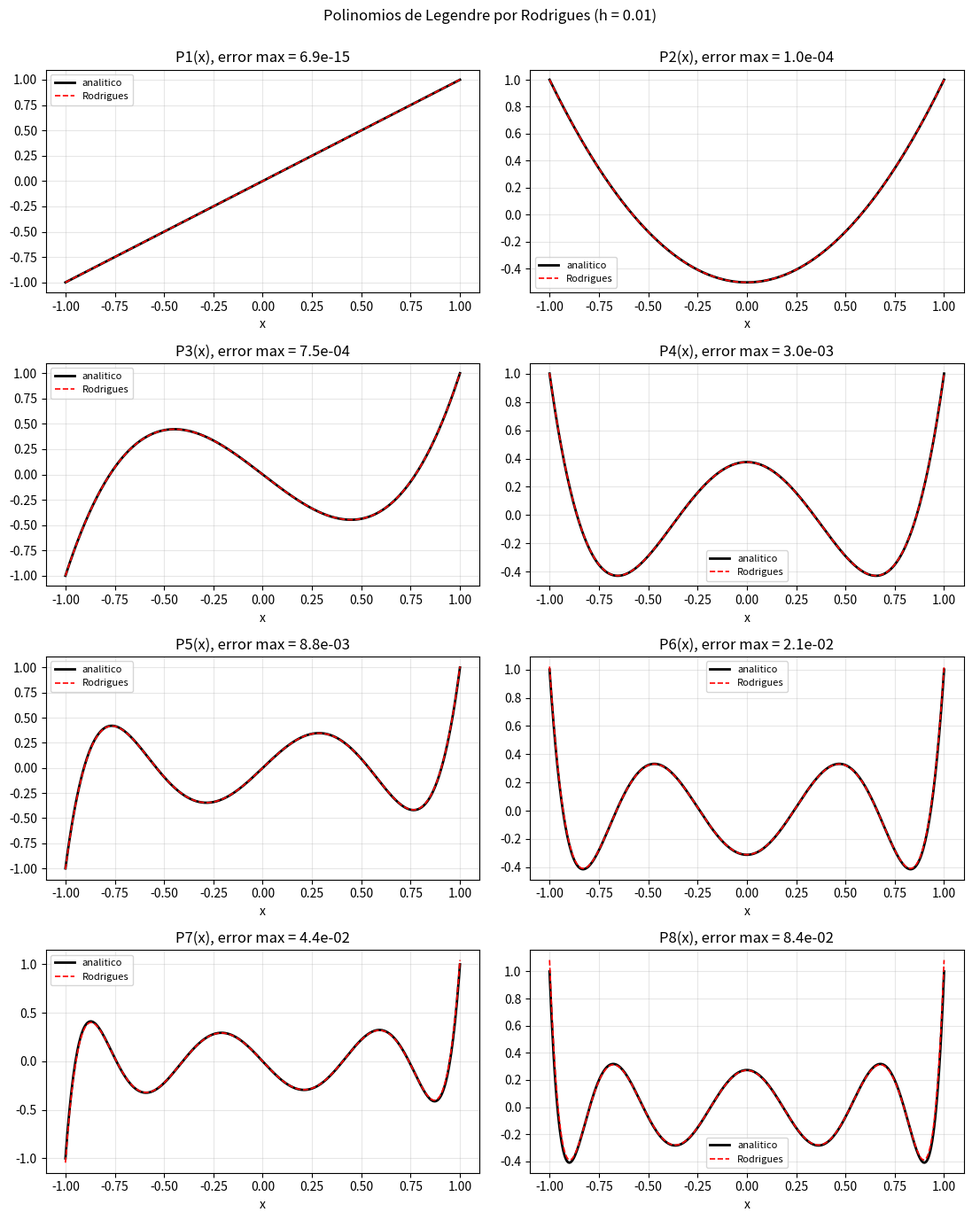
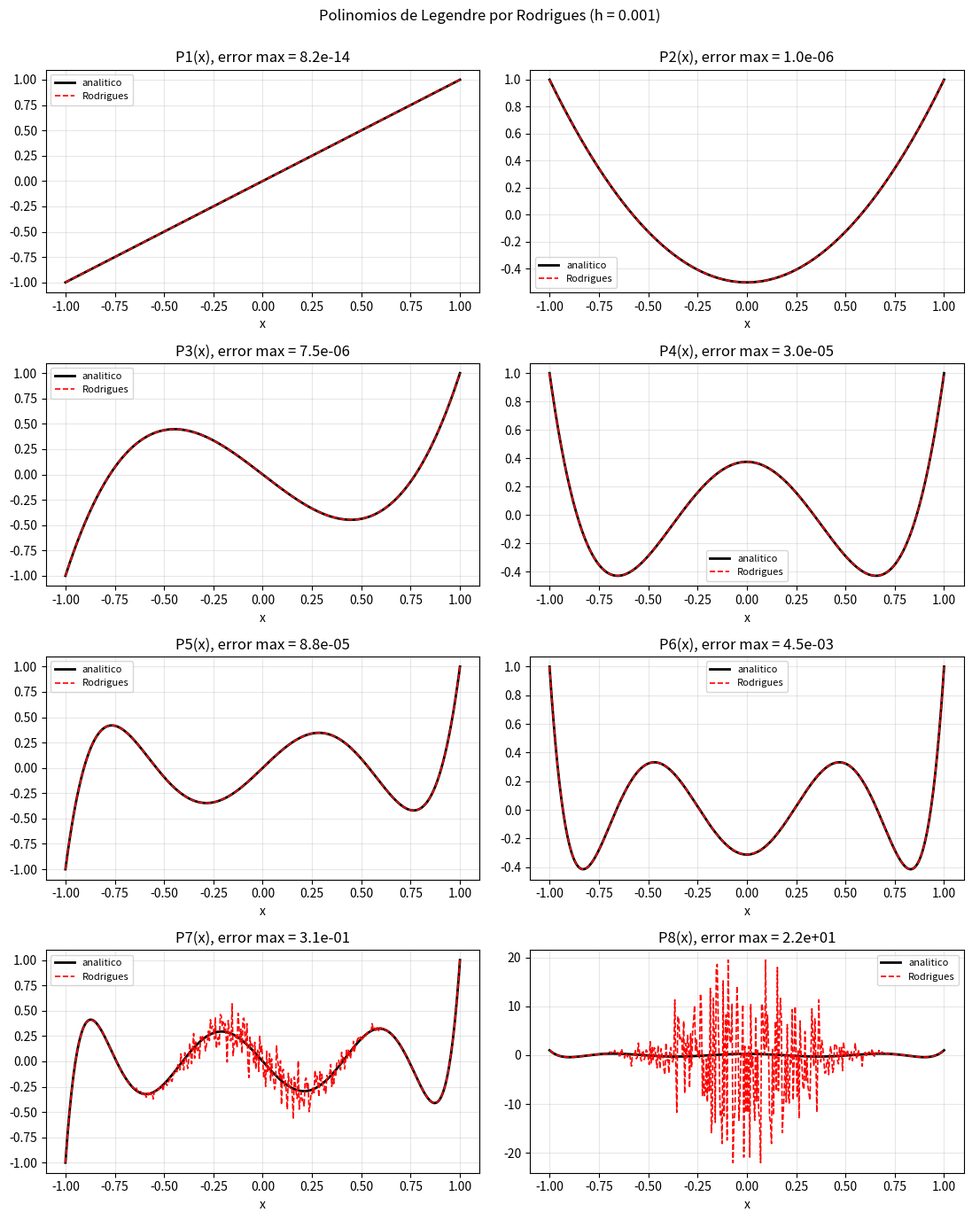

These figures' Python source, in order:
# Practica Numerica 1 - Problema 1
# Fisica Computacional, Ciclo I 2026
# Carnet: AV18012
# Polinomios de Legendre con la formula de Rodrigues usando diferencias centradas

import numpy as np
import matplotlib.pyplot as plt
from math import factorial


# (a) coeficiente principal a_n = (2n)! / (2^n (n!)^2)
def coef_principal(n):
    return factorial(2*n) / (2.0**n * factorial(n)**2)


# polinomios de Legendre analiticos (forma cerrada, de tabla) para comparar
P_analitico = {
    1: lambda x: x,
    2: lambda x: (3*x**2 - 1) / 2,
    3: lambda x: (5*x**3 - 3*x) / 2,
    4: lambda x: (35*x**4 - 30*x**2 + 3) / 8,
    5: lambda x: (63*x**5 - 70*x**3 + 15*x) / 8,
    6: lambda x: (231*x**6 - 315*x**4 + 105*x**2 - 5) / 16,
    7: lambda x: (429*x**7 - 693*x**5 + 315*x**3 - 35*x) / 16,
    8: lambda x: (6435*x**8 - 12012*x**6 + 6930*x**4 - 1260*x**2 + 35) / 128,
}


# diferencia centrada de primer orden: f'(x) = (f(x+h)-f(x-h))/(2h)
def dif_central(f, h):
    return lambda x: (f(x+h) - f(x-h)) / (2*h)


# la derivada de orden n es aplicar n veces la diferencia central
# (cada derivada usa la anterior)
def derivada_n(f, n, h):
    g = f
    for _ in range(n):
        g = dif_central(g, h)
    return g


# P_n por Rodrigues: derivo n veces (x^2-1)^n y divido entre 2^n n!
def P_rodrigues(n, h):
    f = lambda x: (x**2 - 1.0)**n
    dn = derivada_n(f, n, h)
    return lambda x: dn(x) / (2.0**n * factorial(n))


def comparar(h, archivo):
    x = np.linspace(-1, 1, 401)
    fig, ax = plt.subplots(4, 2, figsize=(11, 14))
    ax = ax.ravel()
    print("h =", h)
    for n in range(1, 9):
        Pn = P_rodrigues(n, h)(x)
        ana = P_analitico[n](x)
        err = np.max(np.abs(Pn - ana))
        print("P%d  error max = %.3e" % (n, err))
        ax[n-1].plot(x, ana, 'k-', lw=2, label='analitico')
        ax[n-1].plot(x, Pn, 'r--', lw=1.2, label='Rodrigues')
        ax[n-1].set_title("P%d(x), error max = %.1e" % (n, err))
        ax[n-1].set_xlabel('x')
        ax[n-1].grid(alpha=0.3)
        ax[n-1].legend(fontsize=8)
    fig.suptitle("Polinomios de Legendre por Rodrigues (h = %g)" % h)
    fig.tight_layout(rect=[0, 0, 1, 0.98])
    fig.savefig(archivo, dpi=130)
    plt.close(fig)


# coeficientes principales (parte a)
print("coeficientes principales a_n:")
for n in range(1, 9):
    print("a_%d = %.6f" % (n, coef_principal(n)))

# (b) con h = 0.01 todas las P_n salen bien
comparar(0.01, "P1_legendre_h0.01.png")

# (c) con h = 1e-3 las de orden bajo mejoran pero las de orden alto se
# desestabilizan: al dividir entre (2h)^n el redondeo se amplifica
comparar(1e-3, "P1_legendre_h0.001.png")
